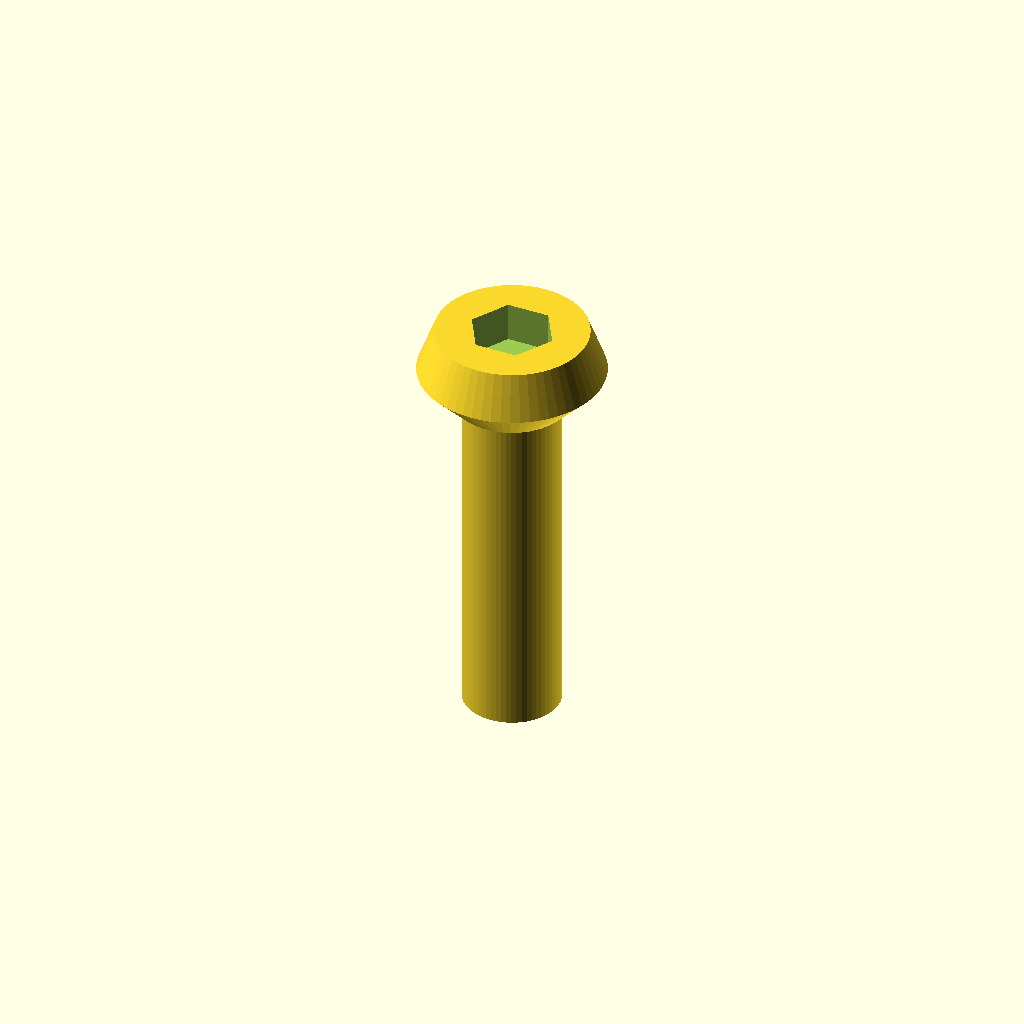
Cell 1: rendered with the file's own defaults.
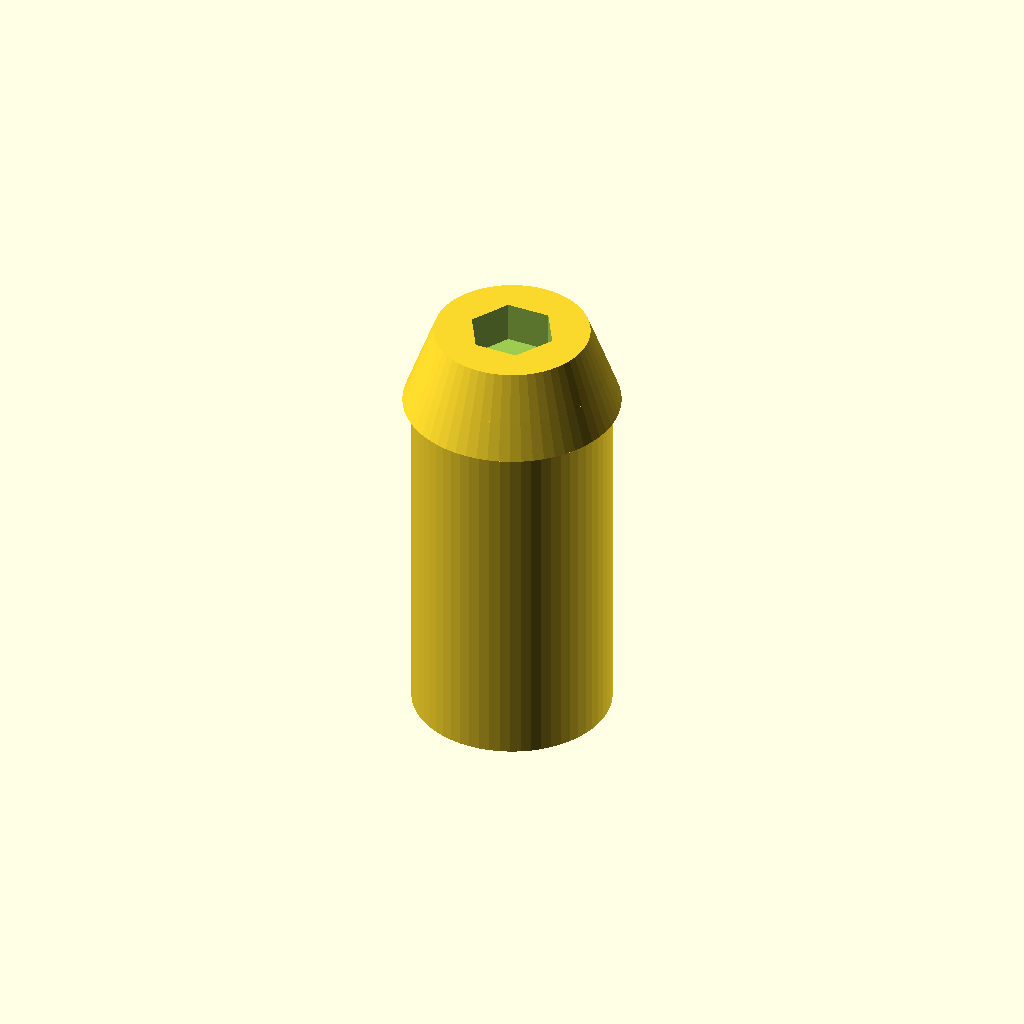
Cell 2: shaft_d = 16.8 (everything else at default).
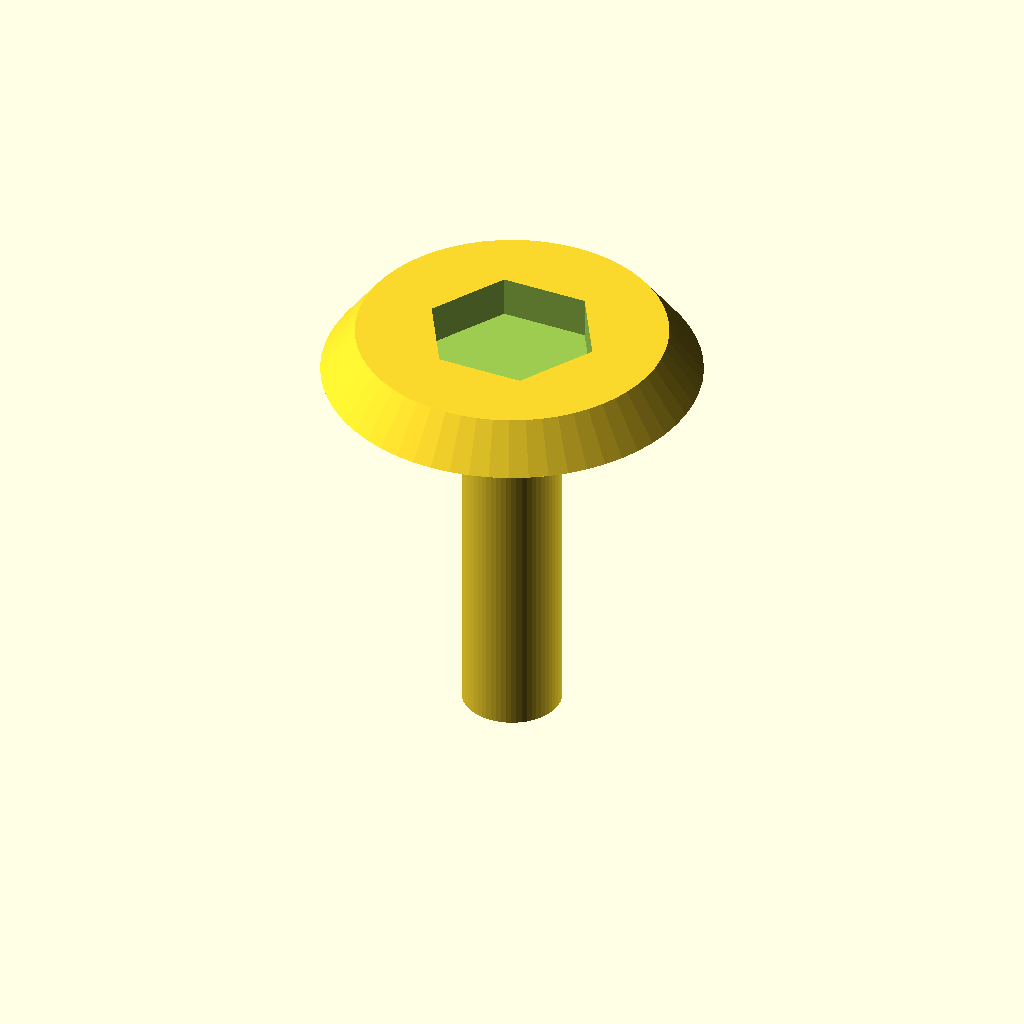
Cell 3: head_d = 32 (everything else at default).
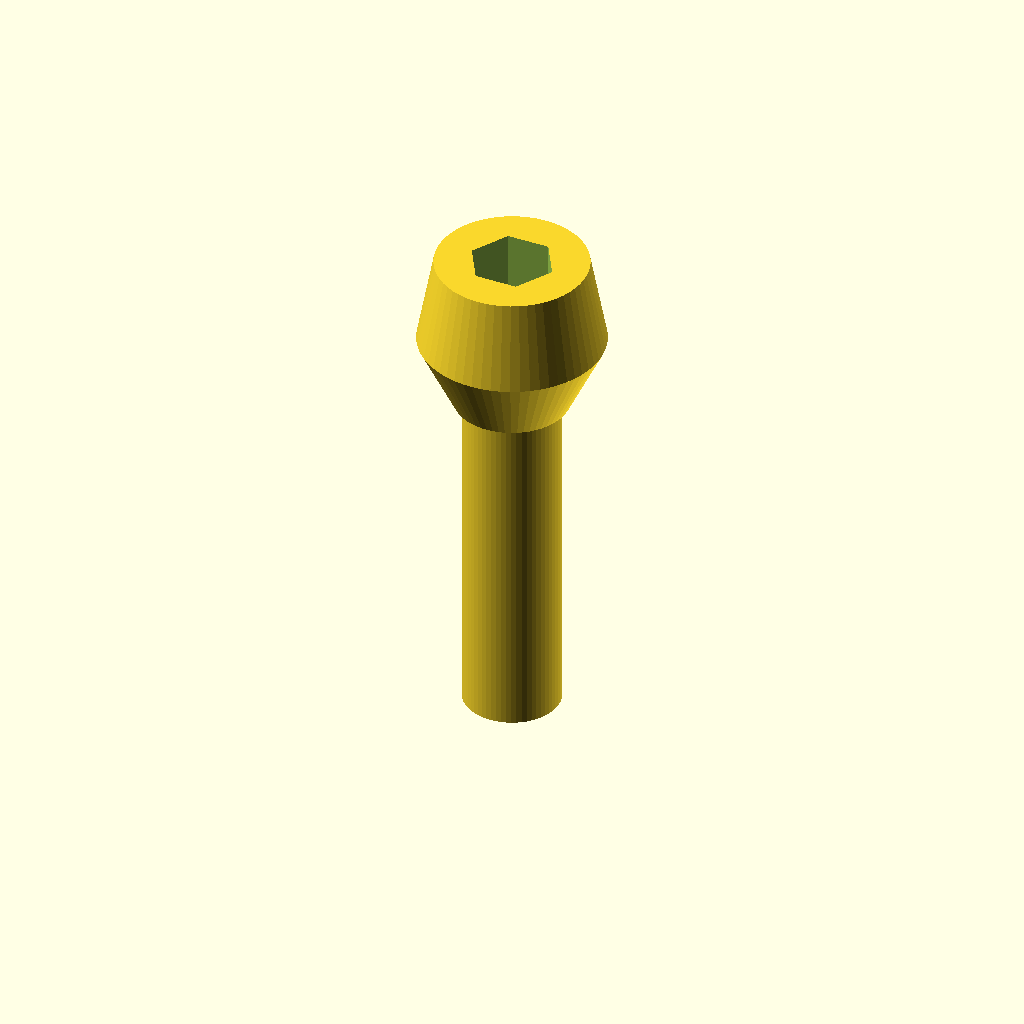
Cell 4 — head_h set to 14, the other parameters unchanged.
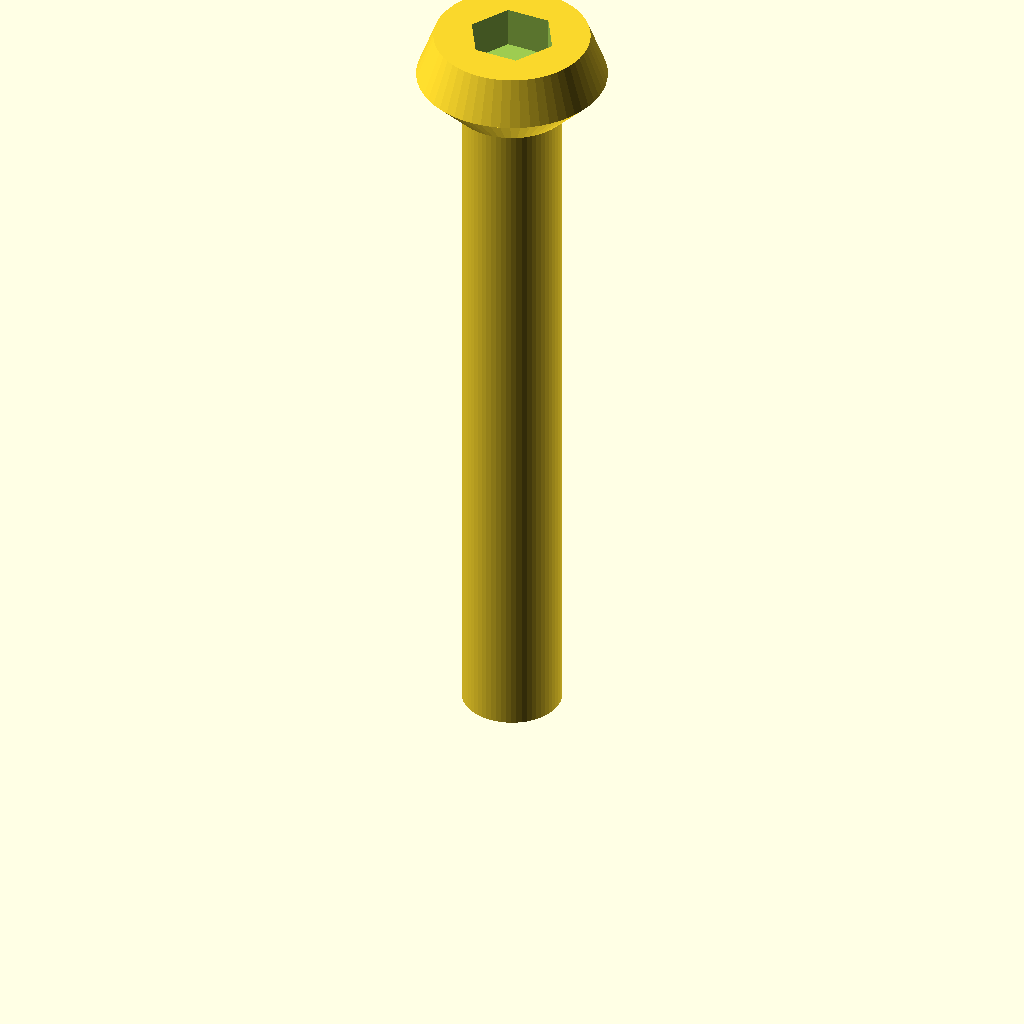
Cell 5: shaft_l = 60 (everything else at default).
All cells are drawn from one camera (rotation 55°, 0°, 25°, orthographic, colour scheme Cornfield), so only the parameter changes between them.
Source of the model, optional_data/data/parts/part_0407.scad:
// Low-profile button-head screw.
$fn = 60;
eps = 0.02;
shaft_d = 8.4;
head_d = 16;
head_h = 7;
shaft_l = 30;
socket_flat = head_d * 0.40;
difference() {
    union() {
        cylinder(d = shaft_d, h = shaft_l);
        translate([0, 0, shaft_l]) cylinder(d1 = shaft_d + 1.5, d2 = head_d, h = head_h * 0.45);
        translate([0, 0, shaft_l + head_h * 0.45]) cylinder(d1 = head_d, d2 = head_d * 0.82, h = head_h * 0.55);
    }
    translate([0, 0, shaft_l + head_h - head_h * 0.5 + eps])
        cylinder(d = socket_flat / cos(30), h = head_h * 0.5 + eps, $fn = 6);
}
Customizer parameters (derived from the source; name, type, default, range or options):
eps: number, default 0.02
shaft_d: number, default 8.4
head_d: number, default 16
head_h: number, default 7
shaft_l: number, default 30
